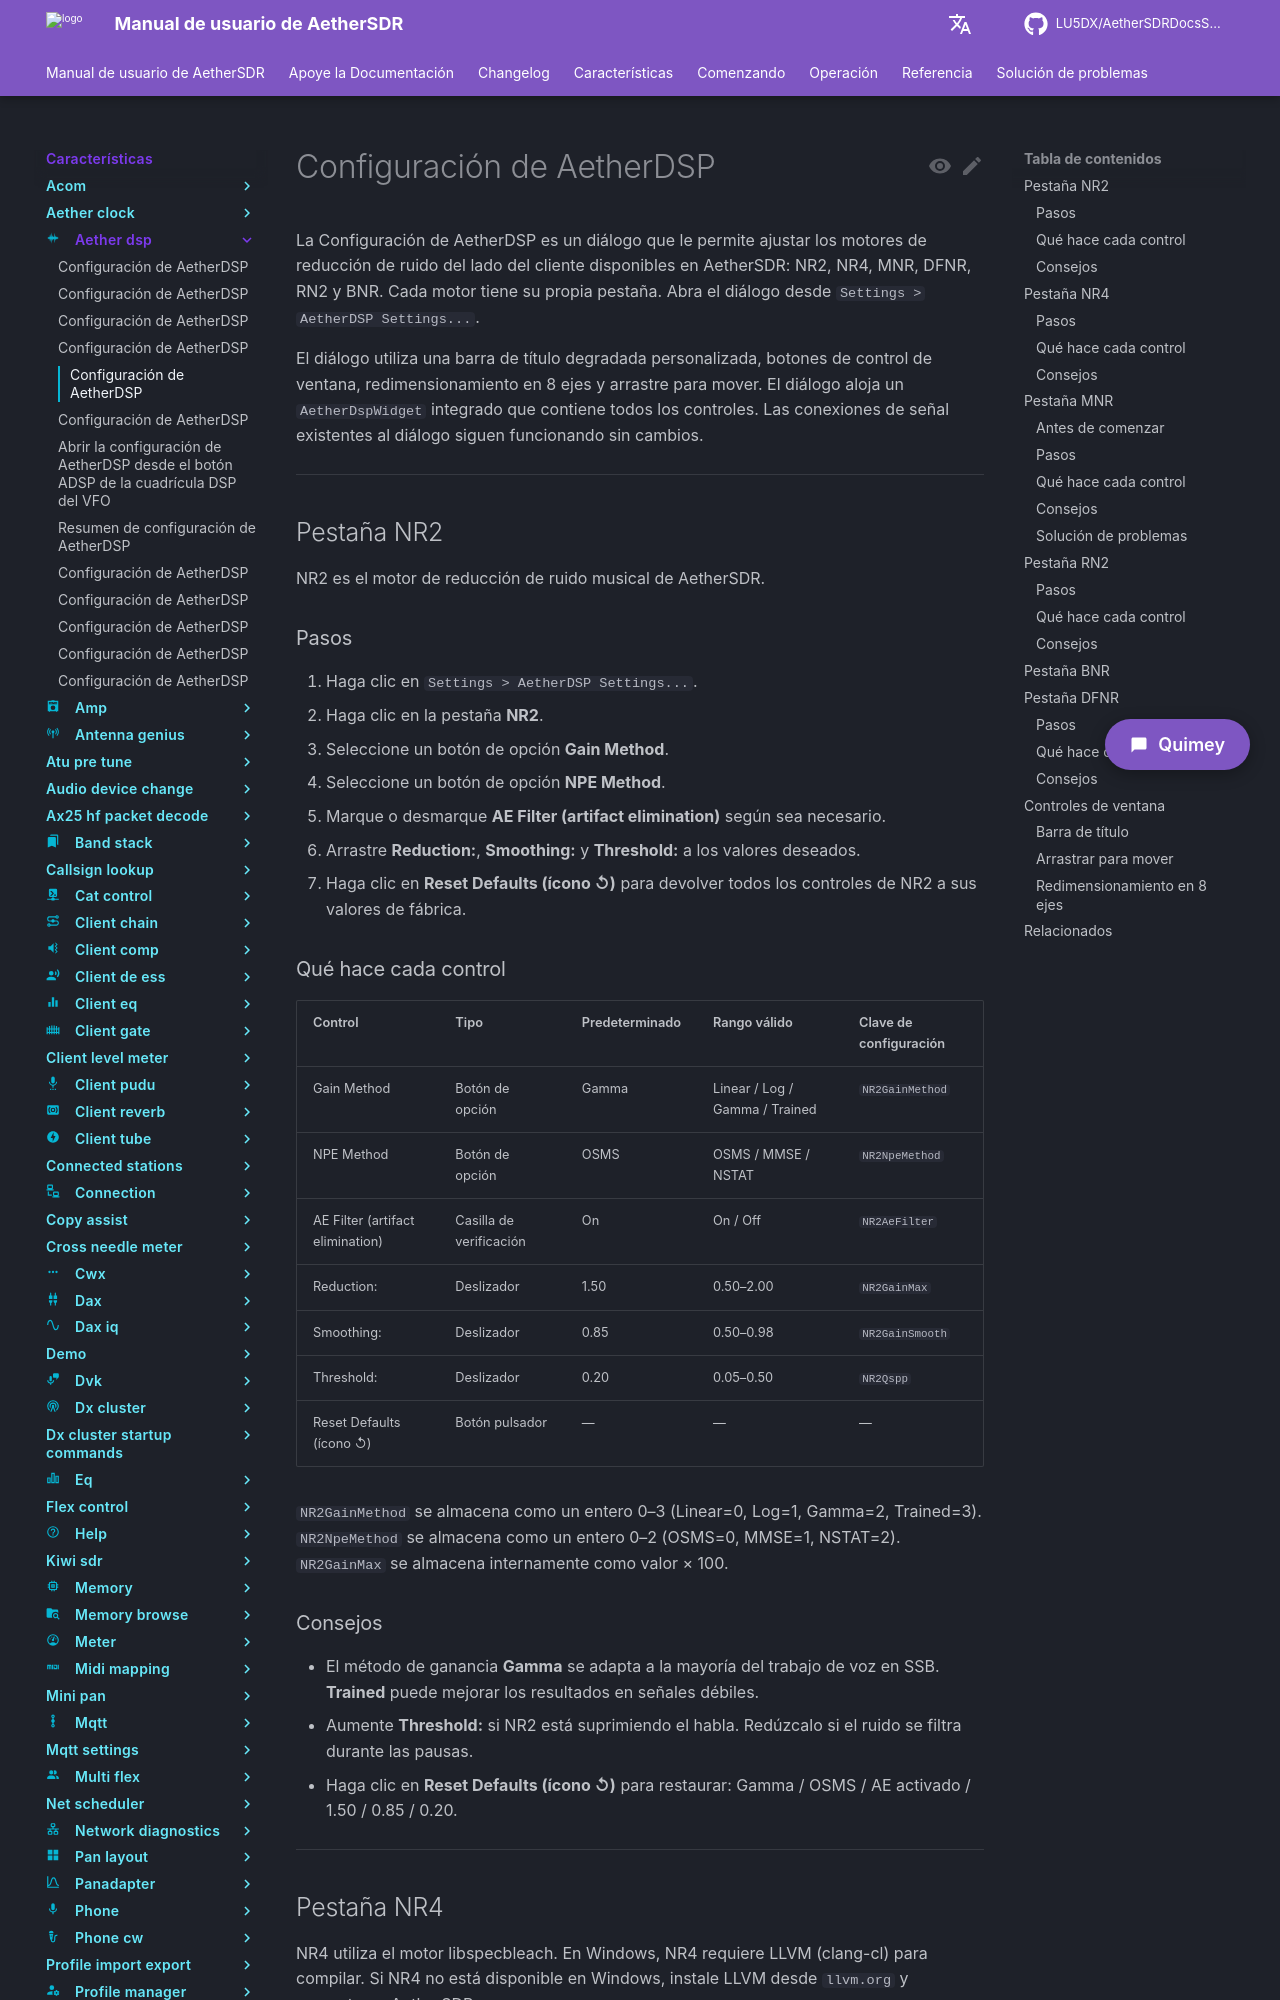

repository: LU5DX/AetherSDRDocsSpanish · page: 26.8.4/features/aether-dsp/enable-mnr-on-macos-and-set-its-strength/index.html · generator: mkdocs

# Habilitar MNR en macOS y ajustar su intensidad

MNR es el motor de reducción de ruido MMSE-Wiener de AetherSDR, disponible únicamente en macOS. Esta página muestra cómo activarlo y ajustar la agresividad con la que suprime el ruido.

## Antes de comenzar

- AetherSDR debe estar ejecutándose en macOS. La casilla "Enable MNR (macOS only)" está presente en todas las plataformas, pero el procesamiento MNR es exclusivo de macOS.
- No se requiere conexión a la radio para abrir AetherDSP Settings.
